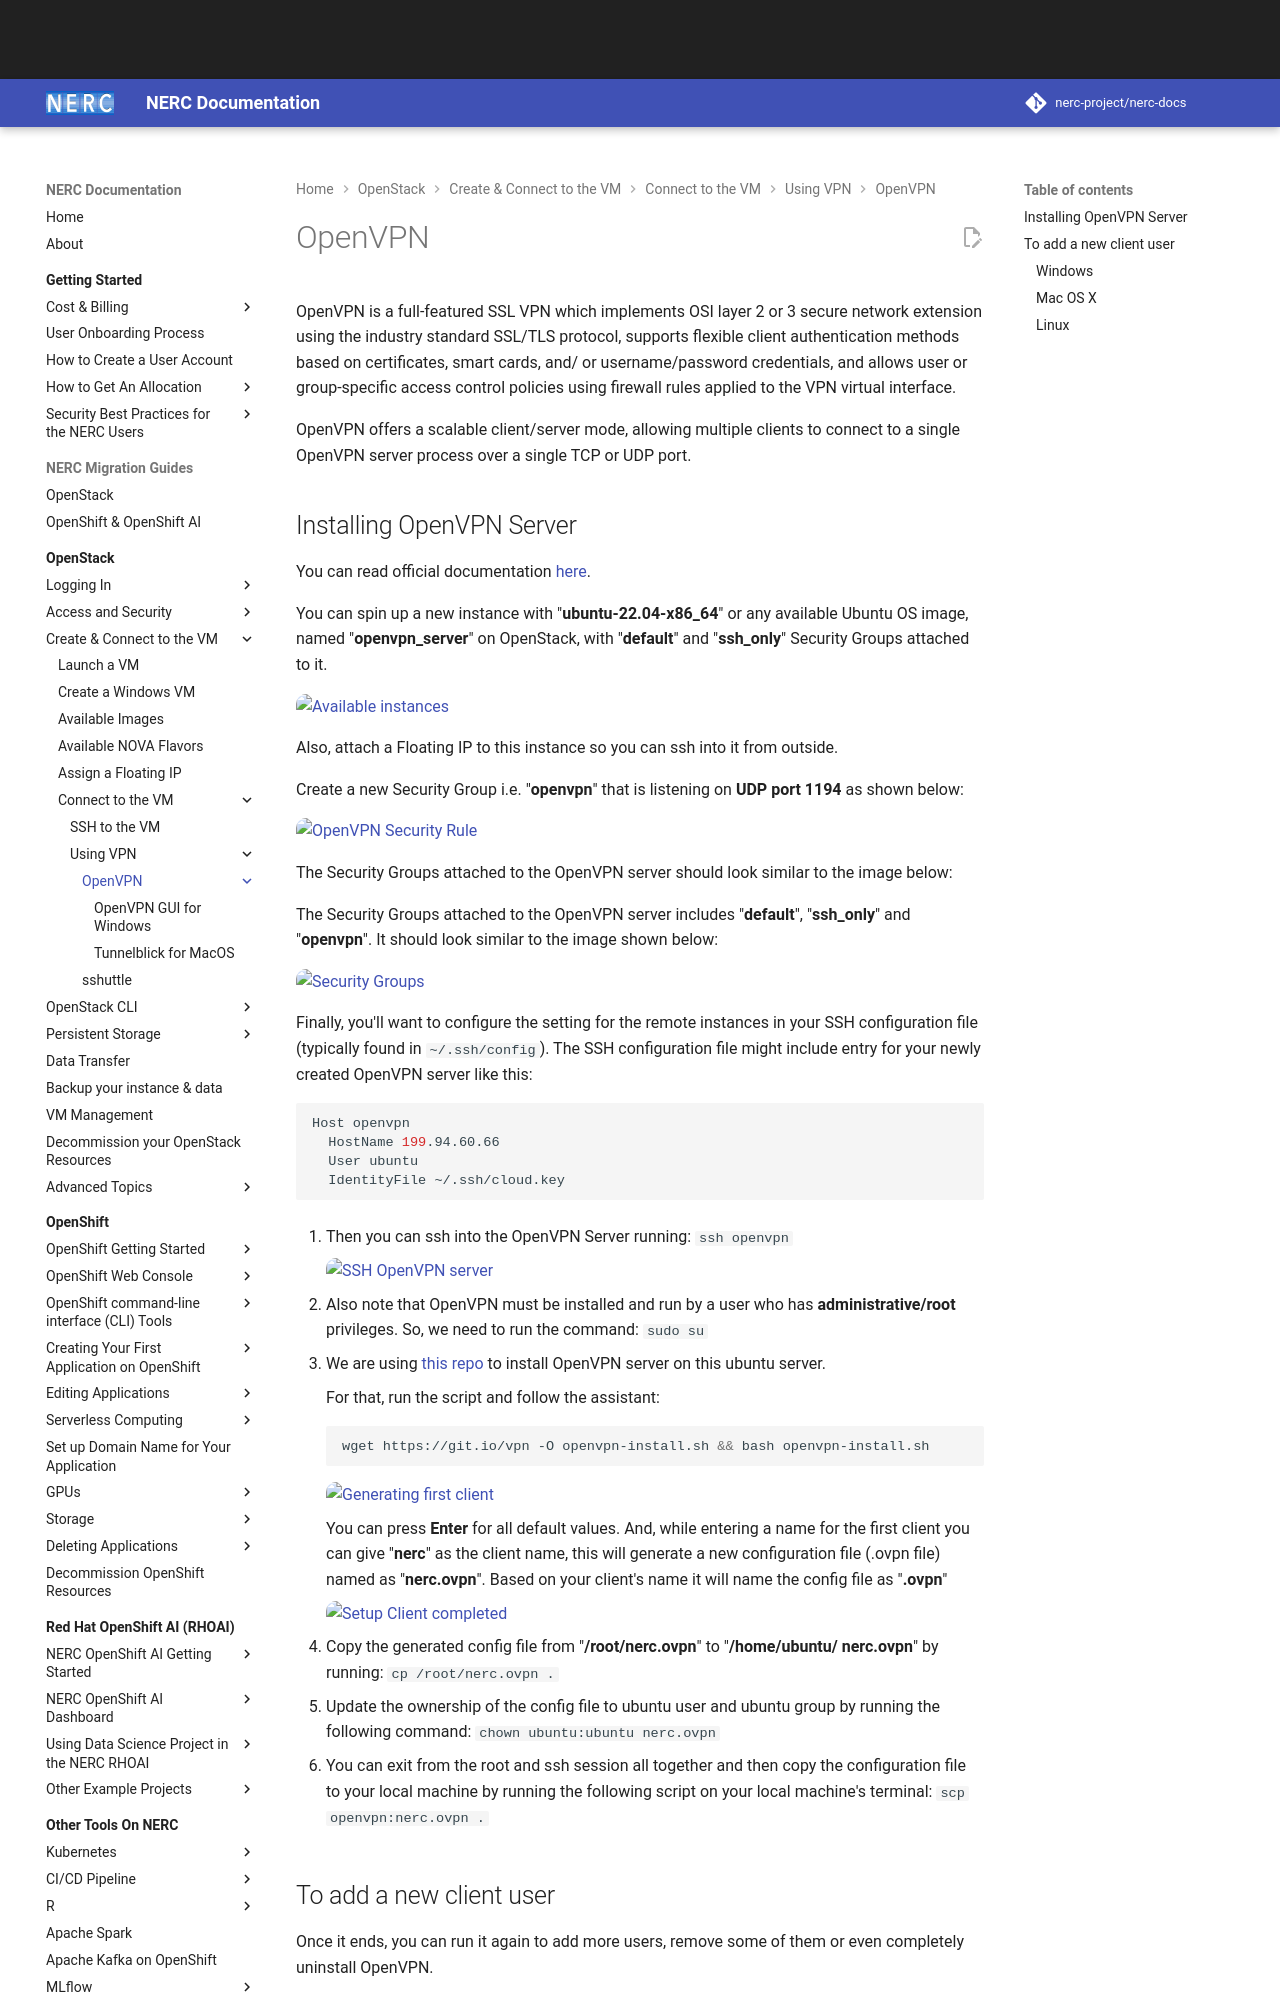

repository: nerc-project/nerc-docs · page: openstack/create-and-connect-to-the-VM/using-vpn/openvpn/index.html · generator: mkdocs

# OpenVPN

OpenVPN is a full-featured SSL VPN which implements OSI layer 2 or 3 secure
network extension using the industry standard SSL/TLS protocol, supports
flexible client authentication methods based on certificates, smart cards, and/
or username/password credentials, and allows user or group-specific access
control policies using firewall rules applied to the VPN virtual interface.

OpenVPN offers a scalable client/server mode, allowing multiple clients to
connect to a single OpenVPN server process over a single TCP or UDP port.
